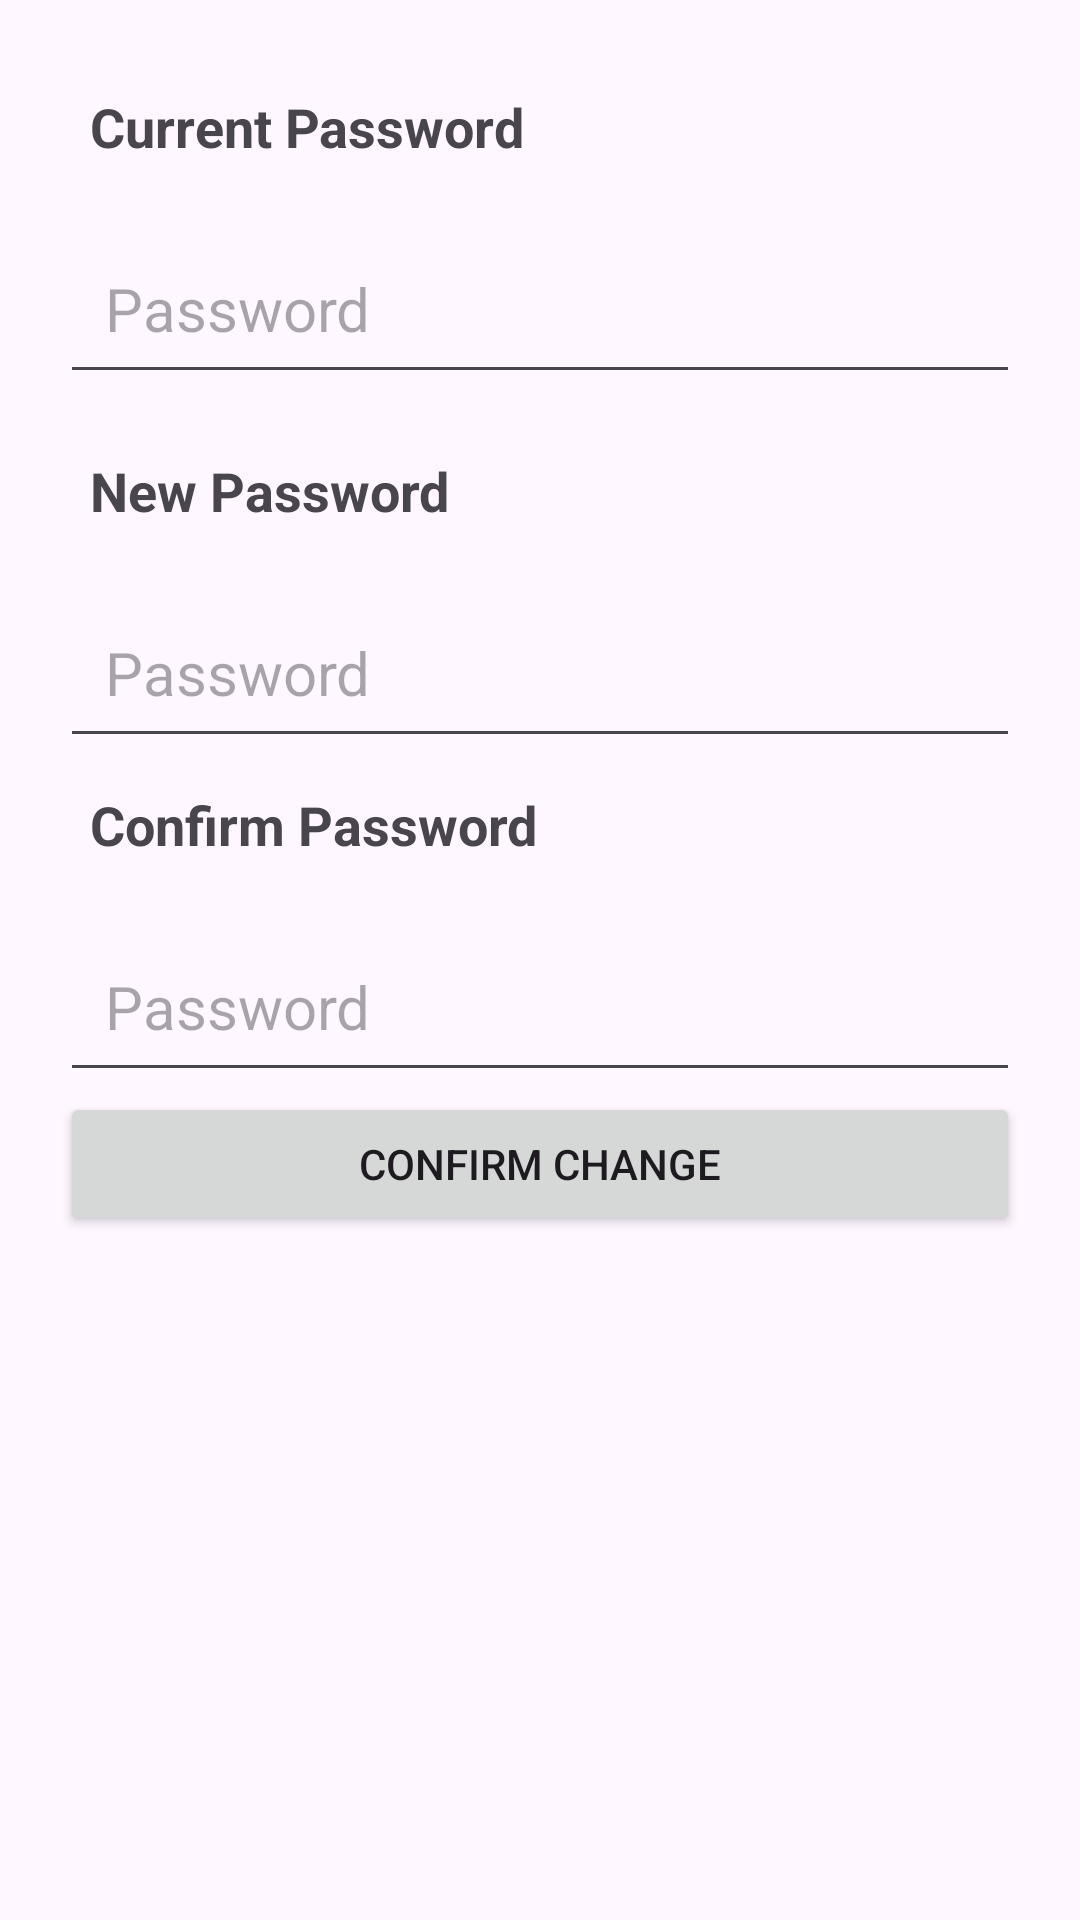

Produce the Android XML layout that renders to this screen, including the resource entries it uses.
<!-- AndroidManifest.xml: application theme Theme.DailyTaskScheduler -->
<!-- res/layout/activity_change_password.xml -->
<?xml version="1.0" encoding="utf-8"?>
<LinearLayout
    xmlns:android="http://schemas.android.com/apk/res/android"
    xmlns:tools="http://schemas.android.com/tools"
    xmlns:app="http://schemas.android.com/apk/res-auto"
    android:layout_width="match_parent"
    android:layout_height="match_parent"
    tools:context=".ChangePasswordActivity"
    android:padding="20dp"
    android:orientation="vertical">

  <TextView
      android:id="@+id/tvCurrent"
      android:layout_width="match_parent"
      android:layout_height="wrap_content"
      android:text="Current Password"
      android:textSize="18sp"
      android:padding="10dp"
      android:textStyle="bold"/>

  <EditText
      android:id="@+id/etCurrent"
      android:padding="15dp"
      android:layout_width="match_parent"
      android:layout_height="wrap_content"
      android:textSize="20dp"
      android:layout_marginTop="10dp"
      android:hint="Password" />

  <TextView
      android:id="@+id/tvNew"
      android:layout_width="match_parent"
      android:layout_height="wrap_content"
      android:text="New Password"
      android:textSize="18sp"
      android:padding="10dp"
      android:layout_marginTop="10dp"
      android:textStyle="bold"/>

  <EditText
      android:id="@+id/etNew"
      android:padding="15dp"
      android:layout_width="match_parent"
      android:layout_height="wrap_content"
      android:textSize="20dp"
      android:layout_marginTop="10dp"
      android:hint="Password"/>

  <TextView
      android:id="@+id/tvConfirm"
      android:layout_width="match_parent"
      android:layout_height="wrap_content"
      android:text="Confirm Password"
      android:textSize="18sp"
      android:padding="10dp"
      android:textStyle="bold"/>

  <EditText
      android:id="@+id/etConfirm"
      android:padding="15dp"
      android:layout_width="match_parent"
      android:layout_height="wrap_content"
      android:textSize="20dp"
      android:layout_marginTop="10dp"
      android:hint="Password" />

  <Button
      android:id="@+id/changeBtn"
      android:layout_width="match_parent"
      android:layout_height="wrap_content"
      android:text="Confirm Change"/>

  </LinearLayout>
<!-- resources referenced by this layout -->
<resources>
  <style name="Theme.DailyTaskScheduler" parent="Base.Theme.DailyTaskScheduler" />
  <style name="Base.Theme.DailyTaskScheduler" parent="Theme.Material3.DayNight.NoActionBar">
          
          
      </style>
</resources>
